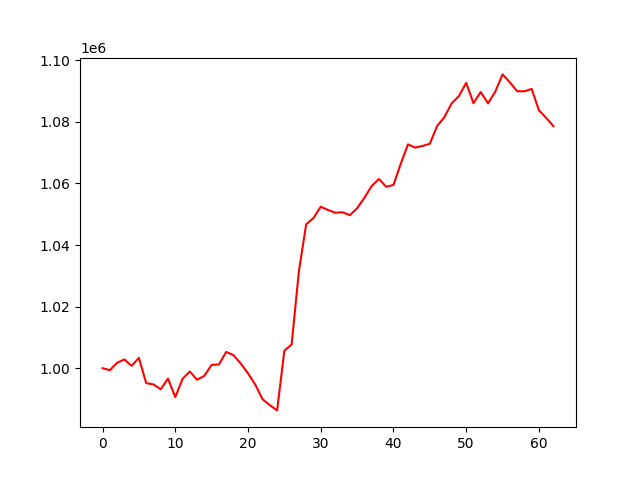

Source data for this figure (header and first rows):
, 0
0, 1000000
1, 999357
2, 1001749
3, 1002843
4, 1000765
5, 1003342
6, 995147
7, 994735
8, 993153
9, 996611
10, 990603
11, 996534
12, 998929
13, 996242
14, 997541
15, 1001069
16, 1001212
17, 1005270
18, 1004256
19, 1001520
20, 998352
21, 994648
22, 989937
23, 988006
24, 986293
25, 1005654
26, 1007725
27, 1031523
28, 1046760
29, 1048740
30, 1052451
31, 1051398
32, 1050501
33, 1050652
34, 1049696
35, 1051936
36, 1055330
37, 1059156
38, 1061472
39, 1058941
40, 1059521
41, 1066382
42, 1072710
43, 1071637
44, 1072197
45, 1072915
46, 1078661
47, 1081527
48, 1086016
49, 1088395
50, 1092692
51, 1086107
52, 1089698
53, 1086035
54, 1089822
55, 1095437
56, 1092875
57, 1089992
58, 1089939
59, 1090727
... 3 more rows
